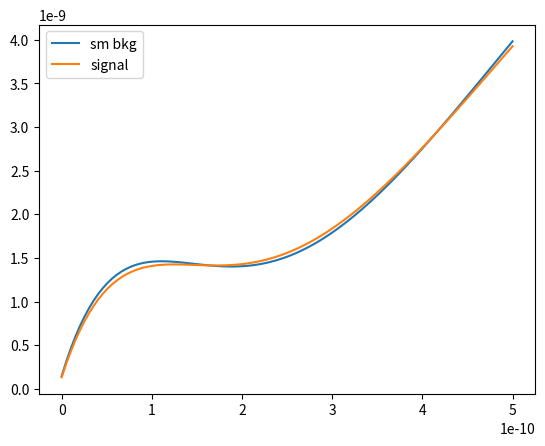
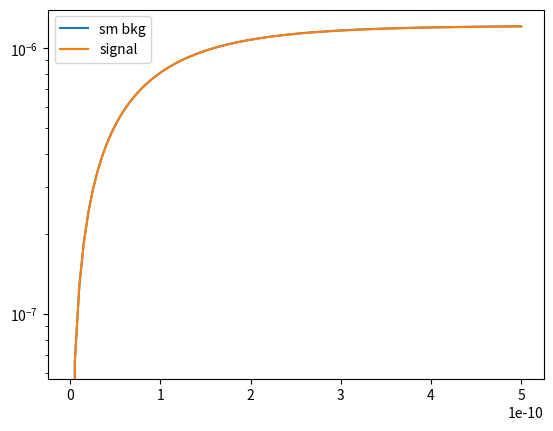

Write Python code to recreate these figures, in order.
from numpy import sum, sqrt, log, exp, cos, linspace
from scipy.integrate import dblquad
from matplotlib import pyplot as plt
import numpy as np

Gamma_L = 1/5.116e-8
Gamma_S = 1/0.89564e-10
Delta_m = 0.5289e10
propPiPiKs = 0.692
eta = 2.232e-3

def prob_decay_smbkg(t1a,t1e,t2a,t2e):
	Constant = propPiPiKs**2*eta**2/2.
	Part1 = exp(-Gamma_L*t1e-Gamma_S*t2e)-exp(-Gamma_L*t1e-Gamma_S*t2a)-exp(-Gamma_L*t1a-Gamma_S*t2e)+exp(-Gamma_L*t1a-Gamma_S*t2a)
	Part2 = exp(-Gamma_S*t1e-Gamma_L*t2e)-exp(-Gamma_S*t1e-Gamma_L*t2a)-exp(-Gamma_S*t1a-Gamma_L*t2e)+exp(-Gamma_S*t1a-Gamma_L*t2a)
	Part3Constant = (2*(4*Gamma_L*Gamma_S)/(Gamma_S**2+2*Gamma_S*Gamma_L+Gamma_L**2+4*Delta_m))
	Part3 = exp(-(Gamma_L+Gamma_S)*(t1e+t2e)/2.)*cos(Delta_m*(t2e-t1e)) - exp(-(Gamma_L+Gamma_S)*(t1a+t2e)/2.)*cos(Delta_m*(t2e-t1a)) - exp(-(Gamma_L+Gamma_S)*(t1e+t2a)/2.)*cos(Delta_m*(t2e-t1a))  + exp(-(Gamma_L+Gamma_S)*(t1a+t2a)/2.)*cos(Delta_m*(t2a-t1a))
	return Constant*(Part1+Part2+Part3Constant*Part3)




def prob_decay_signal(t1a,t1e,t2a,t2e):
	# return (exp(-Gamma_S*(t1a+t2a))-exp(-Gamma_S*(t1e+t2a))-exp(-Gamma_S*(t1a+t2e))+exp(-Gamma_S*(t1e+t2e)))*propPiPiKs**2
	Constant = propPiPiKs**2*eta**2/2.
	Part1 = exp(-Gamma_L*t1e-Gamma_S*t2e)-exp(-Gamma_L*t1e-Gamma_S*t2a)-exp(-Gamma_L*t1a-Gamma_S*t2e)+exp(-Gamma_L*t1a-Gamma_S*t2a)
	Part2 = exp(-Gamma_S*t1e-Gamma_L*t2e)-exp(-Gamma_S*t1e-Gamma_L*t2a)-exp(-Gamma_S*t1a-Gamma_L*t2e)+exp(-Gamma_S*t1a-Gamma_L*t2a)
	Part3Constant = (1- 0.098)*(2*(4*Gamma_L*Gamma_S)/(Gamma_S**2+2*Gamma_S*Gamma_L+Gamma_L**2+4*Delta_m))
	Part3 = exp(-(Gamma_L+Gamma_S)*(t1e+t2e)/2.)*cos(Delta_m*(t2e-t1e)) - exp(-(Gamma_L+Gamma_S)*(t1a+t2e)/2.)*cos(Delta_m*(t2e-t1a)) - exp(-(Gamma_L+Gamma_S)*(t1e+t2a)/2.)*cos(Delta_m*(t2e-t1a))  + exp(-(Gamma_L+Gamma_S)*(t1a+t2a)/2.)*cos(Delta_m*(t2a-t1a))
	return Constant*(Part1+Part2+Part3Constant*Part3)	


x = np.linspace(0,.05e-8,100)

plt.plot(x,prob_decay_smbkg(0,x,0,.025e-9),label = 'sm bkg')
plt.plot(x,prob_decay_signal(0,x,0,.025e-9),label = 'signal')
plt.legend()
#plt.yscale('log')
plt.show()
plt.clf()
plt.plot(x,prob_decay_smbkg(0,x,.025e-9,1),label = 'sm bkg')
plt.plot(x,prob_decay_signal(0,x,.025e-9,1),label = 'signal')
plt.legend()
plt.yscale('log')
plt.show()
plt.clf()



print('SMbkg')
print('both',prob_decay_smbkg(0,0.025e-9,0,0.025e-9))
print('one 1',2*prob_decay_smbkg(0.025e-9,1,0,0.025e-9))

print('signal')
print('both',prob_decay_signal(0,0.025e-9,0,0.025e-9))
print('one 1', 2*prob_decay_signal(0.025e-9,1,0,0.025e-9))
